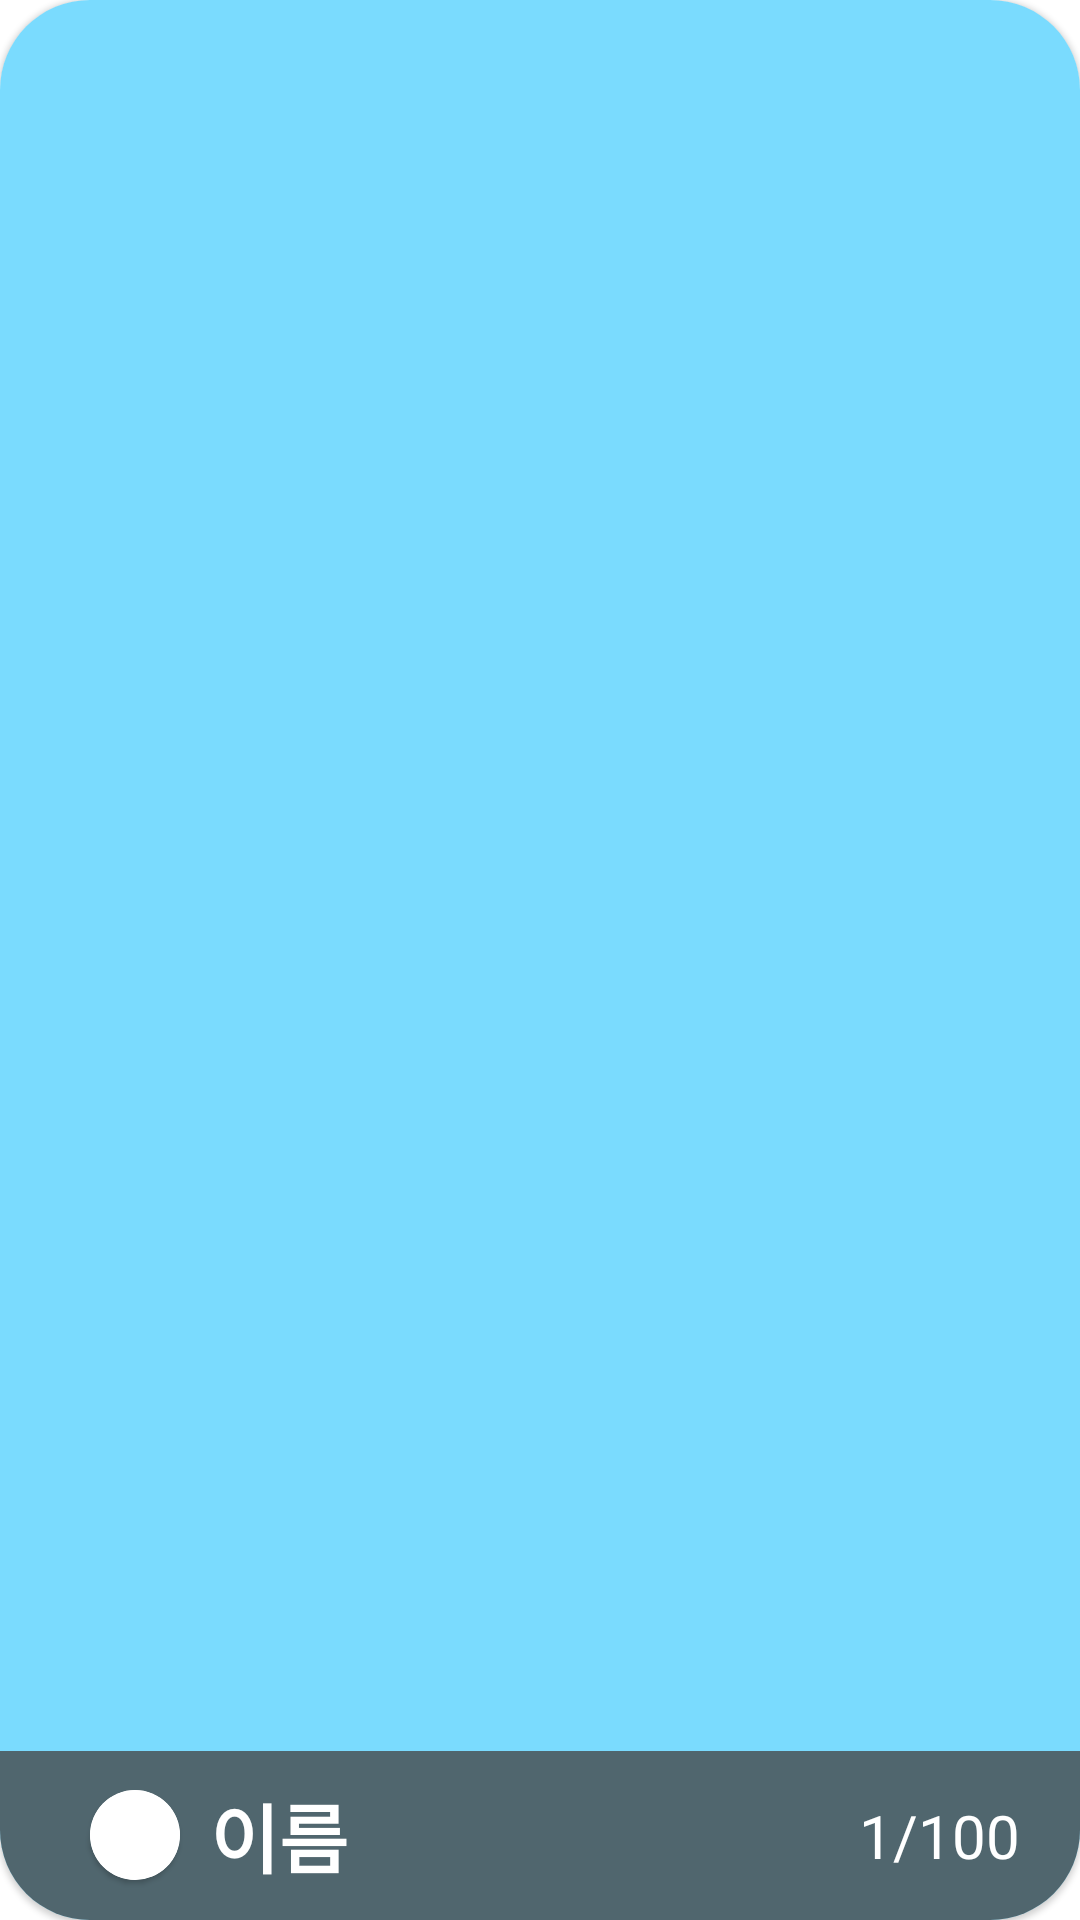

Here is an Android app screen rendered from its layout file. Give the layout XML and the strings, colors and styles it references.
<!-- AndroidManifest.xml: application theme Theme.RisingProject -->
<!-- res/layout/view_pager_reviews.xml -->
<?xml version="1.0" encoding="utf-8"?>
<androidx.constraintlayout.widget.ConstraintLayout
    xmlns:android="http://schemas.android.com/apk/res/android"
    xmlns:app="http://schemas.android.com/apk/res-auto"
    android:layout_width="match_parent"
    android:layout_height="match_parent">

    <com.google.android.material.card.MaterialCardView
        app:cardCornerRadius="30dp"
        android:layout_width="match_parent"
        android:layout_height="match_parent">

        <FrameLayout
            android:layout_width="match_parent"
            android:layout_height="match_parent">
            <ImageView
                android:src="@color/main"
                android:scaleType="fitXY"
                android:id="@+id/img_review"
                android:layout_width="match_parent"
                android:layout_height="match_parent"
                app:layout_constraintStart_toStartOf="parent"
                app:layout_constraintTop_toTopOf="parent" />
            <LinearLayout
                android:background="#C6454545"
                android:padding="10dp"
                android:layout_gravity="bottom"
                android:orientation="horizontal"
                android:layout_width="match_parent"
                android:layout_height="wrap_content">
                <com.google.android.material.card.MaterialCardView
                    android:layout_gravity="center"
                    android:layout_marginStart="20dp"
                    app:cardCornerRadius="30dp"
                    android:layout_width="30dp"
                    android:layout_height="30dp">
                    <ImageView
                        android:src="@color/white"
                        android:scaleType="fitXY"
                        android:id="@+id/img_reviewer"
                        android:layout_width="match_parent"
                        android:layout_height="match_parent"
                        app:layout_constraintStart_toStartOf="parent"
                        app:layout_constraintTop_toTopOf="parent" />
                </com.google.android.material.card.MaterialCardView>

                <TextView
                    android:id="@+id/tv_reviewer"
                    android:layout_marginStart="10dp"
                    android:layout_gravity="center"
                    android:textSize="25dp"
                    android:text="이름"
                    android:textStyle="bold"
                    android:textColor="@color/white"
                    android:layout_width="wrap_content"
                    android:layout_height="wrap_content"/>

                <View
                    android:layout_weight="1"
                    android:layout_width="0dp"
                    android:layout_height="0dp"/>

                <TextView
                    android:id="@+id/tv_num_now"
                    android:layout_gravity="center|end"
                    android:textSize="20dp"
                    android:text="1"

                    android:textColor="@color/white"
                    android:layout_width="wrap_content"
                    android:layout_height="wrap_content"/>
                <TextView
                    android:layout_gravity="center|end"
                    android:textSize="20dp"
                    android:text="/"
                    android:textColor="@color/white"
                    android:layout_width="wrap_content"
                    android:layout_height="wrap_content"/>
                <TextView
                    android:id="@+id/tv_num_total"
                    android:layout_marginEnd="10dp"
                    android:layout_gravity="center|end"
                    android:textSize="20dp"
                    android:text="100"
                    android:textColor="@color/white"
                    android:layout_width="wrap_content"
                    android:layout_height="wrap_content"/>

            </LinearLayout>
        </FrameLayout>

    </com.google.android.material.card.MaterialCardView>



</androidx.constraintlayout.widget.ConstraintLayout>
<!-- resources referenced by this layout -->
<resources>
  <color name="main">#7adbfe</color>
  <color name="white">#FFFFFF</color>
  <style name="Theme.RisingProject" parent="Theme.MaterialComponents.DayNight.NoActionBar">
          
          <item name="colorPrimary">@color/purple_500</item>
          <item name="colorPrimaryVariant">@color/purple_700</item>
          <item name="colorOnPrimary">@color/white</item>
          
          <item name="colorSecondary">@color/teal_200</item>
          <item name="colorSecondaryVariant">@color/teal_700</item>
          <item name="colorOnSecondary">@color/black</item>
          
          <item name="android:statusBarColor">@color/white</item>
          
          <item name="bottomSheetDialogTheme">@style/AppBottomSheetDialogTheme</item>
      </style>
  <color name="purple_500">#FF6200EE</color>
  <color name="purple_700">#FF3700B3</color>
  <color name="teal_200">#FF03DAC5</color>
  <color name="teal_700">#FF018786</color>
  <color name="black">#000000</color>
  <style name="AppBottomSheetDialogTheme" parent="Theme.Design.Light.BottomSheetDialog">
          <item name="bottomSheetStyle">@style/AppModalStyle</item>
      </style>
  <style name="AppModalStyle" parent="Widget.Design.BottomSheet.Modal">
          <item name="android:background">#00000000</item>
      </style>
</resources>
